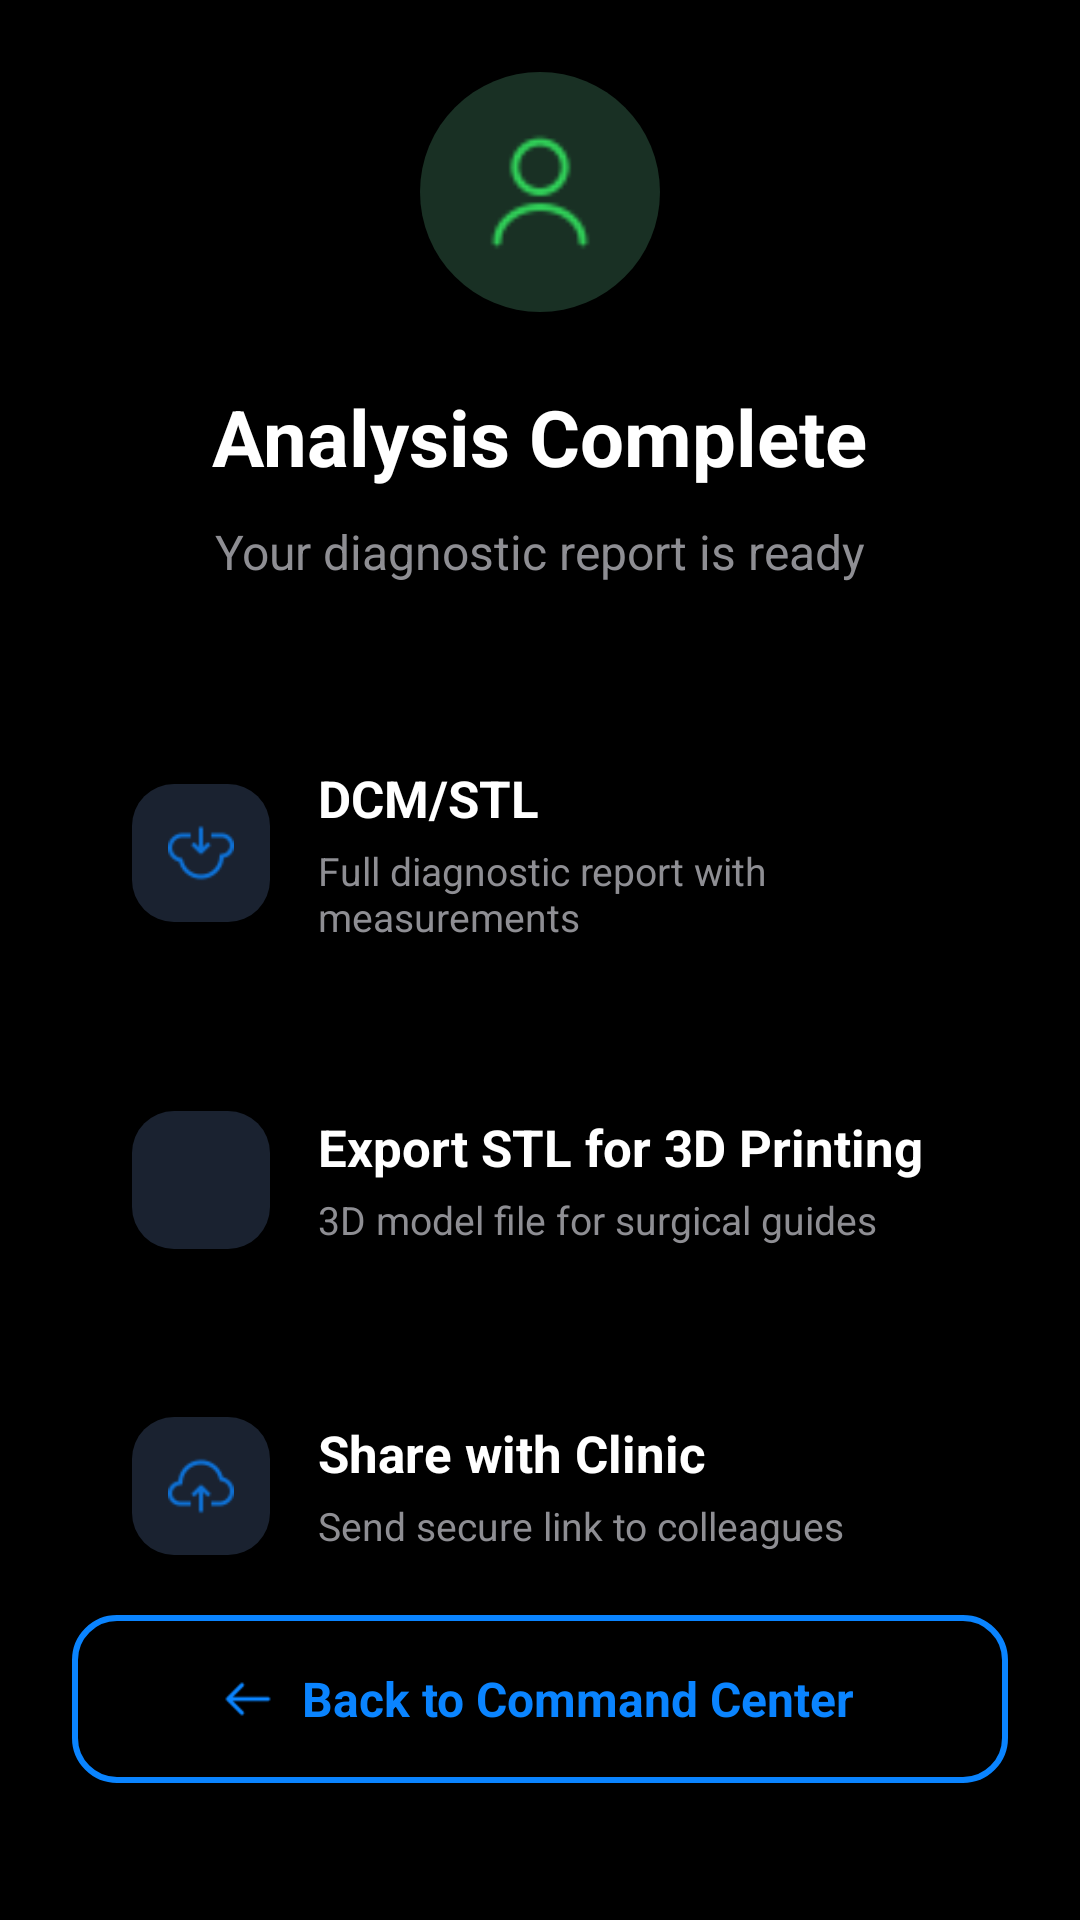

Write the Android layout XML for this screen, with the resource values it uses.
<!-- AndroidManifest.xml: application theme Theme.DentAISegment -->
<!-- res/layout/activity_analysis_complete.xml -->
<?xml version="1.0" encoding="utf-8"?>
<LinearLayout
    xmlns:android="http://schemas.android.com/apk/res/android"
    xmlns:app="http://schemas.android.com/apk/res-auto"
    android:layout_width="match_parent"
    android:layout_height="match_parent"
    android:background="#000000"
    android:orientation="vertical"
    android:padding="24dp"
    android:gravity="center_horizontal">

    
    <Space
        android:layout_width="match_parent"
        android:layout_height="0dp"
        android:layout_weight="1"/>

    
    <LinearLayout
        android:layout_width="80dp"
        android:layout_height="80dp"
        android:background="@drawable/circle_bg"
        android:backgroundTint="#193024"
        android:gravity="center">

        
        <ImageView
            android:layout_width="40dp"
            android:layout_height="40dp"
            android:src="@drawable/profile"
            app:tint="#30D158"/>
    </LinearLayout>

    <TextView
        android:layout_width="wrap_content"
        android:layout_height="wrap_content"
        android:text="Analysis Complete"
        android:textColor="#FFFFFF"
        android:textSize="26sp"
        android:textStyle="bold"
        android:layout_marginTop="24dp"/>

    <TextView
        android:layout_width="wrap_content"
        android:layout_height="wrap_content"
        android:text="Your diagnostic report is ready"
        android:textColor="#8E8E93"
        android:textSize="16sp"
        android:layout_marginTop="10dp"/>

    
    <LinearLayout
        android:layout_width="match_parent"
        android:layout_height="wrap_content"
        android:orientation="vertical"
        android:layout_marginTop="40dp">

        
        <LinearLayout
            android:id="@+id/btnViewReport"
            android:layout_width="match_parent"
            android:layout_height="wrap_content"
            android:background="@drawable/card_dark_bg"
            android:orientation="horizontal"
            android:padding="20dp"
            android:gravity="center_vertical"
            android:clickable="true"
            android:focusable="true">

            <LinearLayout
                android:layout_width="46dp"
                android:layout_height="46dp"
                android:background="@drawable/icon_dark_bg"
                android:gravity="center">

                
                <ImageView
                    android:layout_width="22dp"
                    android:layout_height="22dp"
                    android:src="@drawable/upload"
                    android:rotation="180"
                    app:tint="#0A84FF"/>
            </LinearLayout>

            <LinearLayout
                android:layout_width="0dp"
                android:layout_height="wrap_content"
                android:layout_weight="1"
                android:orientation="vertical"
                android:layout_marginStart="16dp">

                <TextView
                    android:layout_width="wrap_content"
                    android:layout_height="wrap_content"
                    android:text="DCM/STL"
                    android:textColor="#FFFFFF"
                    android:textStyle="bold"
                    android:textSize="17sp"/>

                <TextView
                    android:layout_width="wrap_content"
                    android:layout_height="wrap_content"
                    android:text="Full diagnostic report with measurements"
                    android:textColor="#8E8E93"
                    android:textSize="13sp"
                    android:layout_marginTop="4dp"/>
            </LinearLayout>
        </LinearLayout>

        
        <LinearLayout
            android:id="@+id/btnExportStl"
            android:layout_width="match_parent"
            android:layout_height="wrap_content"
            android:background="@drawable/card_dark_bg"
            android:orientation="horizontal"
            android:padding="20dp"
            android:layout_marginTop="16dp"
            android:gravity="center_vertical"
            android:clickable="true"
            android:focusable="true">

            <LinearLayout
                android:layout_width="46dp"
                android:layout_height="46dp"
                android:background="@drawable/icon_dark_bg"
                android:gravity="center">

                
                <ImageView
                    android:layout_width="22dp"
                    android:layout_height="22dp"
                    android:src="@drawable/settings"
                    app:tint="#0A84FF"/>
            </LinearLayout>

            <LinearLayout
                android:layout_width="0dp"
                android:layout_height="wrap_content"
                android:layout_weight="1"
                android:orientation="vertical"
                android:layout_marginStart="16dp">

                <TextView
                    android:layout_width="wrap_content"
                    android:layout_height="wrap_content"
                    android:text="Export STL for 3D Printing"
                    android:textColor="#FFFFFF"
                    android:textStyle="bold"
                    android:textSize="17sp"/>

                <TextView
                    android:layout_width="wrap_content"
                    android:layout_height="wrap_content"
                    android:text="3D model file for surgical guides"
                    android:textColor="#8E8E93"
                    android:textSize="13sp"
                    android:layout_marginTop="4dp"/>
            </LinearLayout>
        </LinearLayout>

        
        <LinearLayout
            android:id="@+id/btnShare"
            android:layout_width="match_parent"
            android:layout_height="wrap_content"
            android:background="@drawable/card_dark_bg"
            android:orientation="horizontal"
            android:padding="20dp"
            android:layout_marginTop="16dp"
            android:gravity="center_vertical"
            android:clickable="true"
            android:focusable="true">

            <LinearLayout
                android:layout_width="46dp"
                android:layout_height="46dp"
                android:background="@drawable/icon_dark_bg"
                android:gravity="center">

                
                <ImageView
                    android:layout_width="22dp"
                    android:layout_height="22dp"
                    android:src="@drawable/upload"
                    app:tint="#0A84FF"/>
            </LinearLayout>

            <LinearLayout
                android:layout_width="0dp"
                android:layout_height="wrap_content"
                android:layout_weight="1"
                android:orientation="vertical"
                android:layout_marginStart="16dp">

                <TextView
                    android:layout_width="wrap_content"
                    android:layout_height="wrap_content"
                    android:text="Share with Clinic"
                    android:textColor="#FFFFFF"
                    android:textStyle="bold"
                    android:textSize="17sp"/>

                <TextView
                    android:layout_width="wrap_content"
                    android:layout_height="wrap_content"
                    android:text="Send secure link to colleagues"
                    android:textColor="#8E8E93"
                    android:textSize="13sp"
                    android:layout_marginTop="4dp"/>
            </LinearLayout>
        </LinearLayout>
    </LinearLayout>

    <Space
        android:layout_width="match_parent"
        android:layout_height="0dp"
        android:layout_weight="1.5"/>

    
    <LinearLayout
        android:id="@+id/btnBackCommandCenter"
        android:layout_width="match_parent"
        android:layout_height="56dp"
        android:background="@drawable/button_outline_bg"
        android:gravity="center"
        android:orientation="horizontal"
        android:clickable="true"
        android:focusable="true">

        <ImageView
            android:layout_width="16dp"
            android:layout_height="16dp"
            android:src="@drawable/back__1_"
            app:tint="#0A84FF"/>

        <TextView
            android:layout_width="wrap_content"
            android:layout_height="wrap_content"
            android:text="Back to Command Center"
            android:textColor="#0A84FF"
            android:textStyle="bold"
            android:textSize="16sp"
            android:layout_marginStart="10dp"/>
    </LinearLayout>

    
    <TextView
        android:id="@+id/txtReportFooter"
        android:layout_width="wrap_content"
        android:layout_height="wrap_content"
        android:text="Report ID: RPT-2024-001-A3F2  •  Generated Jan 20, 2024"
        android:textColor="#555555"
        android:textSize="11sp"
        android:layout_marginTop="24dp"
        android:layout_marginBottom="10dp"/>

</LinearLayout>
<!-- resources referenced by this layout -->
<resources>
  <!-- drawable back__1_: png bitmap (drawable, 417 bytes) -->
  <!-- drawable button_outline_bg (drawable) -->
  <?xml version="1.0" encoding="utf-8"?>
  <shape xmlns:android="http://schemas.android.com/apk/res/android">
      <stroke
          android:width="2dp"
          android:color="#0A84FF" />
      <corners android:radius="14dp" />
      <solid android:color="#000000" />
  </shape>
  <!-- drawable circle_bg (drawable) -->
  <?xml version="1.0" encoding="utf-8"?>
  <shape xmlns:android="http://schemas.android.com/apk/res/android"
      android:shape="oval">
      <solid android:color="#1A2F4C" />
  </shape>
  <!-- drawable icon_dark_bg (drawable) -->
  <?xml version="1.0" encoding="utf-8"?>
  <shape xmlns:android="http://schemas.android.com/apk/res/android">
      <solid android:color="#1A2230" />
      <corners android:radius="14dp" />
  </shape>
  <!-- drawable profile: png bitmap (drawable, 985 bytes) -->
  <!-- drawable upload: png bitmap (drawable, 1070 bytes) -->
  <style name="Theme.DentAISegment" parent="Base.Theme.DentAISegment" />
  <style name="Base.Theme.DentAISegment" parent="Theme.Material3.DayNight.NoActionBar">
          
          
      </style>
</resources>
